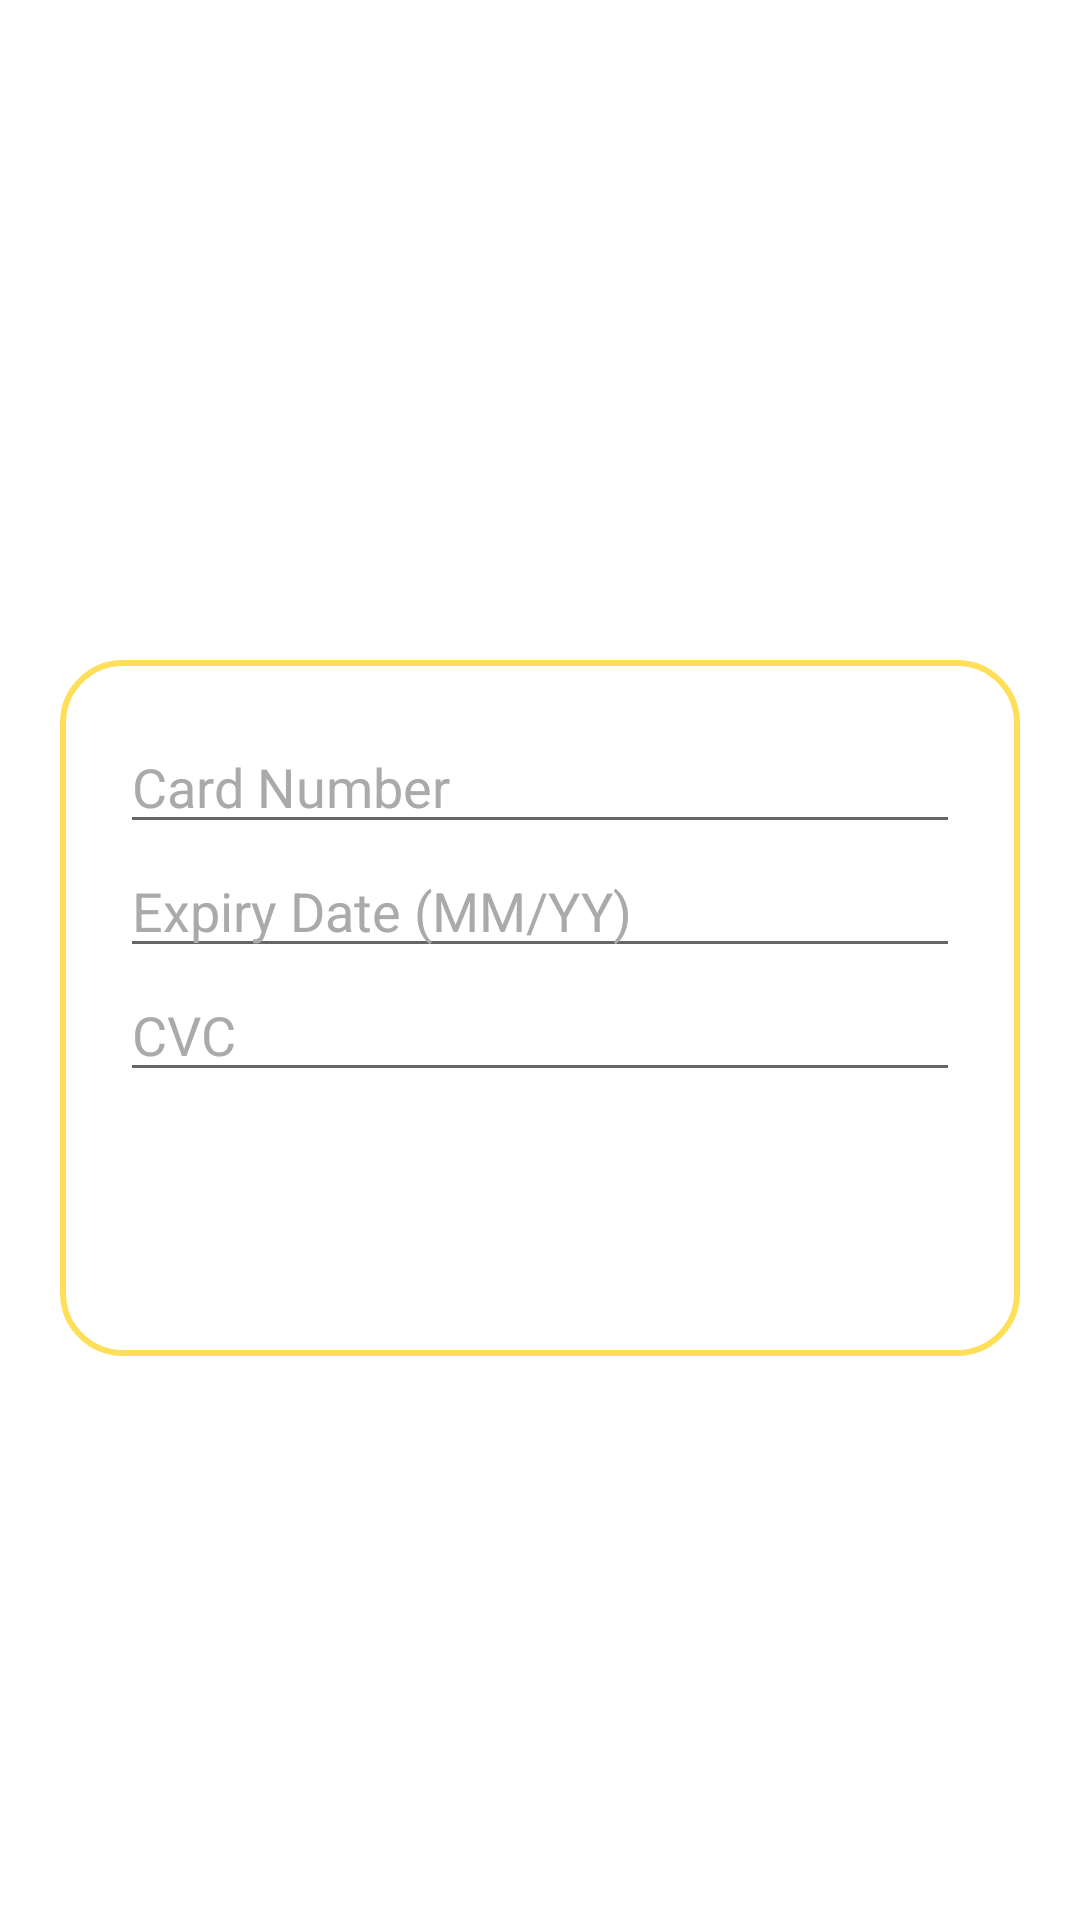

This screen was rendered from an Android layout file. Write that file and the resources it references.
<!-- AndroidManifest.xml: application theme Theme.Doggoo -->
<!-- res/layout/activity_pay.xml -->
<?xml version="1.0" encoding="utf-8"?>
<LinearLayout xmlns:android="http://schemas.android.com/apk/res/android"
    android:layout_width="match_parent"
    android:layout_height="match_parent"
    android:orientation="vertical"
    android:background="@drawable/pay"
    android:padding="20dp">

    <LinearLayout
        android:layout_width="match_parent"
        android:background="@drawable/yellow_border"
        android:padding="20dp"
        android:layout_marginTop="200dp"
        android:layout_gravity="center"
        android:layout_height="wrap_content"
        android:orientation="vertical">
    <EditText
        android:id="@+id/card_number"
        android:layout_width="match_parent"
        android:layout_height="wrap_content"
        android:hint="Card Number"
        android:inputType="number" />

    <EditText
        android:id="@+id/card_expiry"
        android:layout_width="match_parent"
        android:layout_height="wrap_content"
        android:hint="Expiry Date (MM/YY)"
        android:inputType="text" />

    <EditText
        android:id="@+id/card_cvc"
        android:layout_width="match_parent"
        android:layout_height="wrap_content"
        android:hint="CVC"
        android:inputType="numberPassword" />

    <Button
        android:id="@+id/pay_button"
        android:layout_width="match_parent"
        android:layout_height="wrap_content"
        android:text="Confirm Pay"
        android:layout_marginTop="20dp" />
    </LinearLayout>

</LinearLayout>
<!-- resources referenced by this layout -->
<resources>
  <!-- drawable yellow_border (drawable) -->
  <?xml version="1.0" encoding="utf-8"?>
  <shape xmlns:android="http://schemas.android.com/apk/res/android"
      android:shape="rectangle">
      <corners
          android:radius="20dp"/>
      <stroke
          android:color="@color/yellow"
          android:width="2dp"/>
      <solid
          android:color="@color/white"/>
  
  </shape>
  <style name="Theme.Doggoo" parent="Theme.MaterialComponents.DayNight.NoActionBar">
          
          <item name="colorPrimary">@color/yellow</item>
          <item name="colorPrimaryVariant">@color/yellow</item>
          <item name="colorOnPrimary">@color/black</item>
          
          <item name="colorSecondary">@color/yellow</item>
          <item name="colorSecondaryVariant">@color/yellow</item>
          <item name="colorOnSecondary">@color/black</item>
          
          <item name="android:statusBarColor">?attr/colorPrimaryVariant</item>
          
          <item name="android:textColorHint">@android:color/darker_gray</item>
          <item name="buttonStyle">@style/BlackButtonStyle</item>
      </style>
  <color name="yellow">#ffde59</color>
  <color name="white">#FFFFFFFF</color>
  <color name="black">#FF000000</color>
  <style name="BlackButtonStyle" parent="Widget.MaterialComponents.Button">
          <item name="backgroundTint">@color/black</item>
          <item name="android:textColor">@android:color/white</item>
      </style>
</resources>
